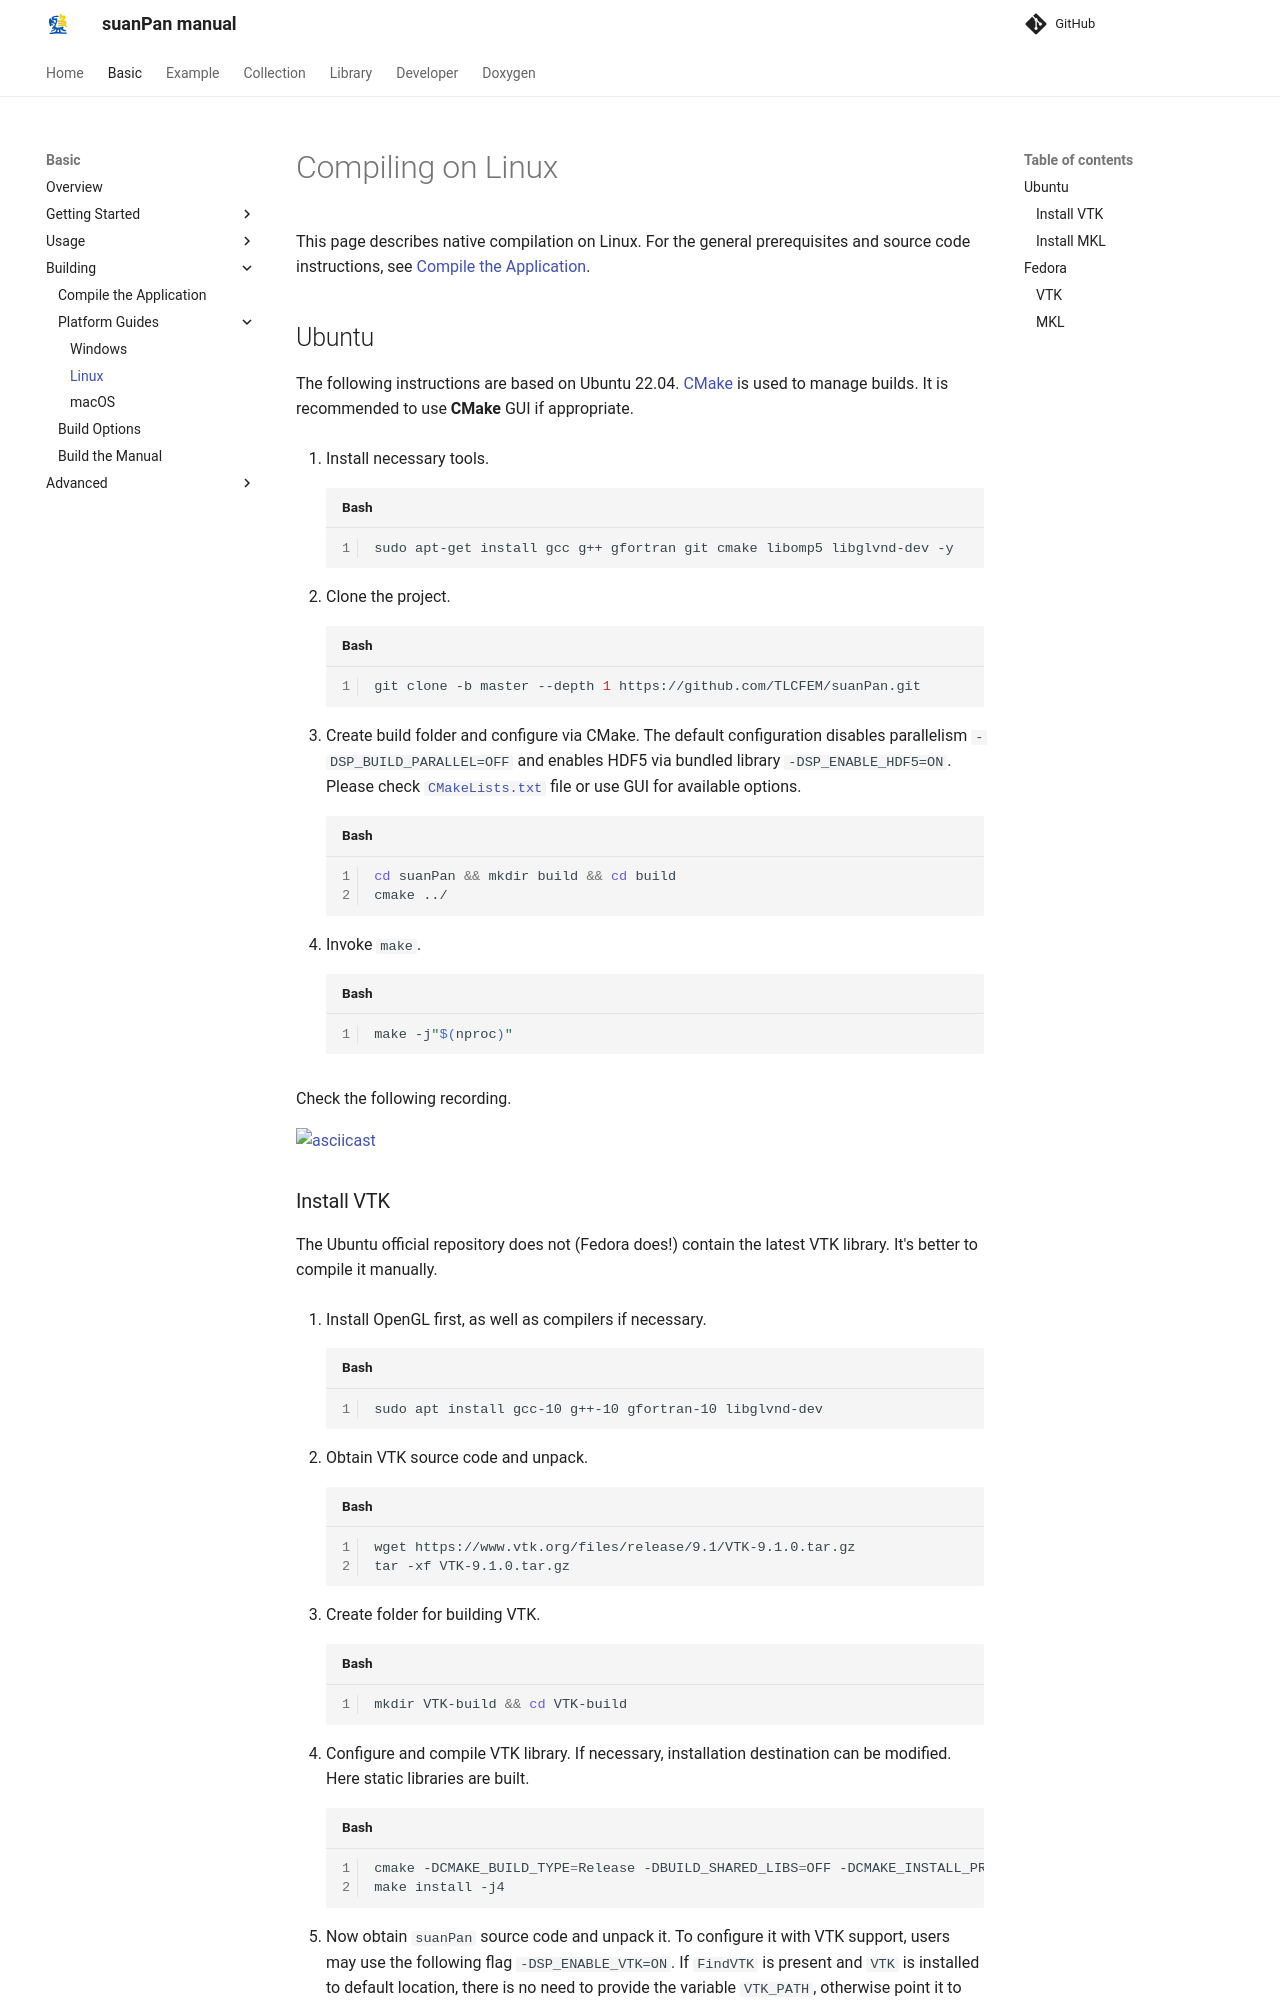

repository: TLCFEM/suanPan-manual · page: 4.4/Basic/Building/Platforms/Linux/index.html · generator: mkdocs

# Compiling on Linux

This page describes native compilation on Linux.
For the general prerequisites and source code instructions, see [Compile the Application](../Compile.md).

## Ubuntu

The following instructions are based on Ubuntu 22.04.
[CMake](https://cmake.org/) is used to manage builds.
It is recommended to use **CMake** GUI if appropriate.

1.  Install necessary tools.

    ```bash
    sudo apt-get install gcc g++ gfortran git cmake libomp5 libglvnd-dev -y
    ```

2.  Clone the project.

    ```bash
    git clone -b master --depth 1 https://github.com/TLCFEM/suanPan.git
    ```

3.  Create build folder and configure via CMake.
    The default configuration disables parallelism `-DSP_BUILD_PARALLEL=OFF` and enables HDF5 via bundled library `-DSP_ENABLE_HDF5=ON`.
    Please check [`CMakeLists.txt`](https://github.com/TLCFEM/suanPan/blob/dev/CMakeLists.txt) file or use GUI for available options.

    ```bash
    cd suanPan && mkdir build && cd build
    cmake ../
    ```

4.  Invoke `make`.

    ```bash
    make -j"$(nproc)"
    ```

Check the following recording.

[![asciicast](https://asciinema.org/a/685434.svg)](https://asciinema.org/a/685434)

### Install VTK

The Ubuntu official repository does not (Fedora does!) contain the latest VTK library.
It's better to compile it manually.

1.  Install OpenGL first, as well as compilers if necessary.

    ```bash
    sudo apt install gcc-10 g++-10 gfortran-10 libglvnd-dev
    ```

2.  Obtain VTK source code and unpack.

    ```bash
    wget https://www.vtk.org/files/release/9.1/VTK-9.1.0.tar.gz
    tar -xf VTK-9.1.0.tar.gz
    ```

3.  Create folder for building VTK.

    ```bash
    mkdir VTK-build && cd VTK-build
    ```

4.  Configure and compile VTK library.
    If necessary, installation destination can be modified.
    Here static libraries are built.

    ```bash
    cmake -DCMAKE_BUILD_TYPE=Release -DBUILD_SHARED_LIBS=OFF -DCMAKE_INSTALL_PREFIX=../VTK-out ../VTK-9.1.0
    make install -j4
    ```

5.  Now obtain `suanPan` source code and unpack it.
    To configure it with VTK support, users may use the following flag `-DSP_ENABLE_VTK=ON`.
    If `FindVTK` is present and `VTK` is installed to default location, there is no need to provide the variable `VTK_PATH`, otherwise point it to the `lib/cmake/vtk-9.1` folder.
